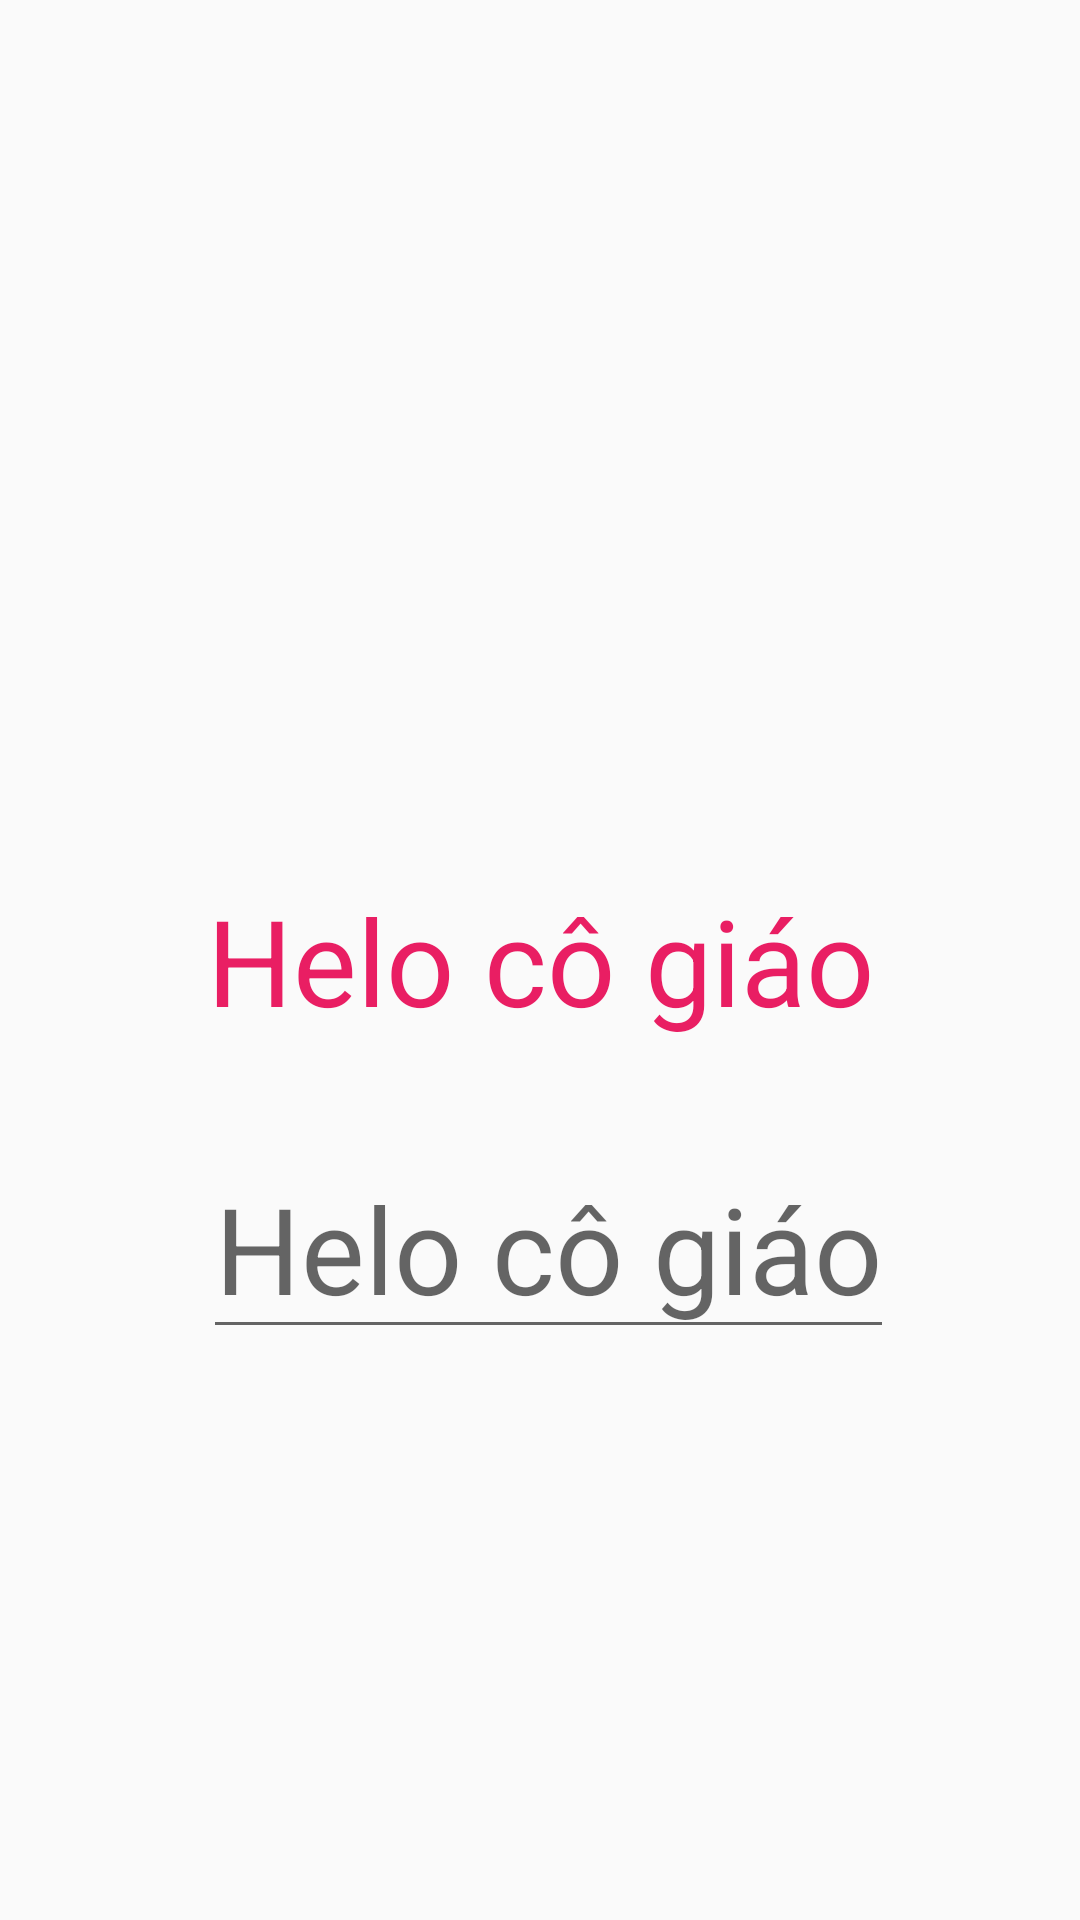

Layout XML and referenced resources for this Android screen:
<!-- AndroidManifest.xml: application theme Theme.AppCompat.Light.NoActionBar -->
<!-- res/layout/activity_main3.xml -->
<?xml version="1.0" encoding="utf-8"?>
<androidx.constraintlayout.widget.ConstraintLayout xmlns:android="http://schemas.android.com/apk/res/android"
    xmlns:app="http://schemas.android.com/apk/res-auto"
    xmlns:tools="http://schemas.android.com/tools"
    android:layout_width="match_parent"
    android:layout_height="match_parent"
    tools:context=".MainActivity3">
    <TextView
        android:layout_width="wrap_content"
        android:layout_height="wrap_content"
        android:text="Helo cô giáo"
        app:layout_constraintTop_toTopOf="parent"
        app:layout_constraintLeft_toLeftOf="parent"
        app:layout_constraintRight_toRightOf="parent"
        app:layout_constraintBottom_toBottomOf="parent"
        android:textSize="40sp"
        android:textColor="@color/primary"
        />

    <EditText
        android:layout_width="wrap_content"
        android:layout_height="wrap_content"
        android:hint="Helo cô giáo"
        android:textColor="@color/primary"
        android:textSize="40sp"
        app:layout_constraintBottom_toBottomOf="parent"
        app:layout_constraintHorizontal_bias="0.522"
        app:layout_constraintLeft_toLeftOf="parent"
        app:layout_constraintRight_toRightOf="parent"
        app:layout_constraintTop_toTopOf="parent"
        app:layout_constraintVertical_bias="0.666" />
</androidx.constraintlayout.widget.ConstraintLayout>
<!-- resources referenced by this layout -->
<resources>
  <color name="primary">#E91E63</color>
</resources>
